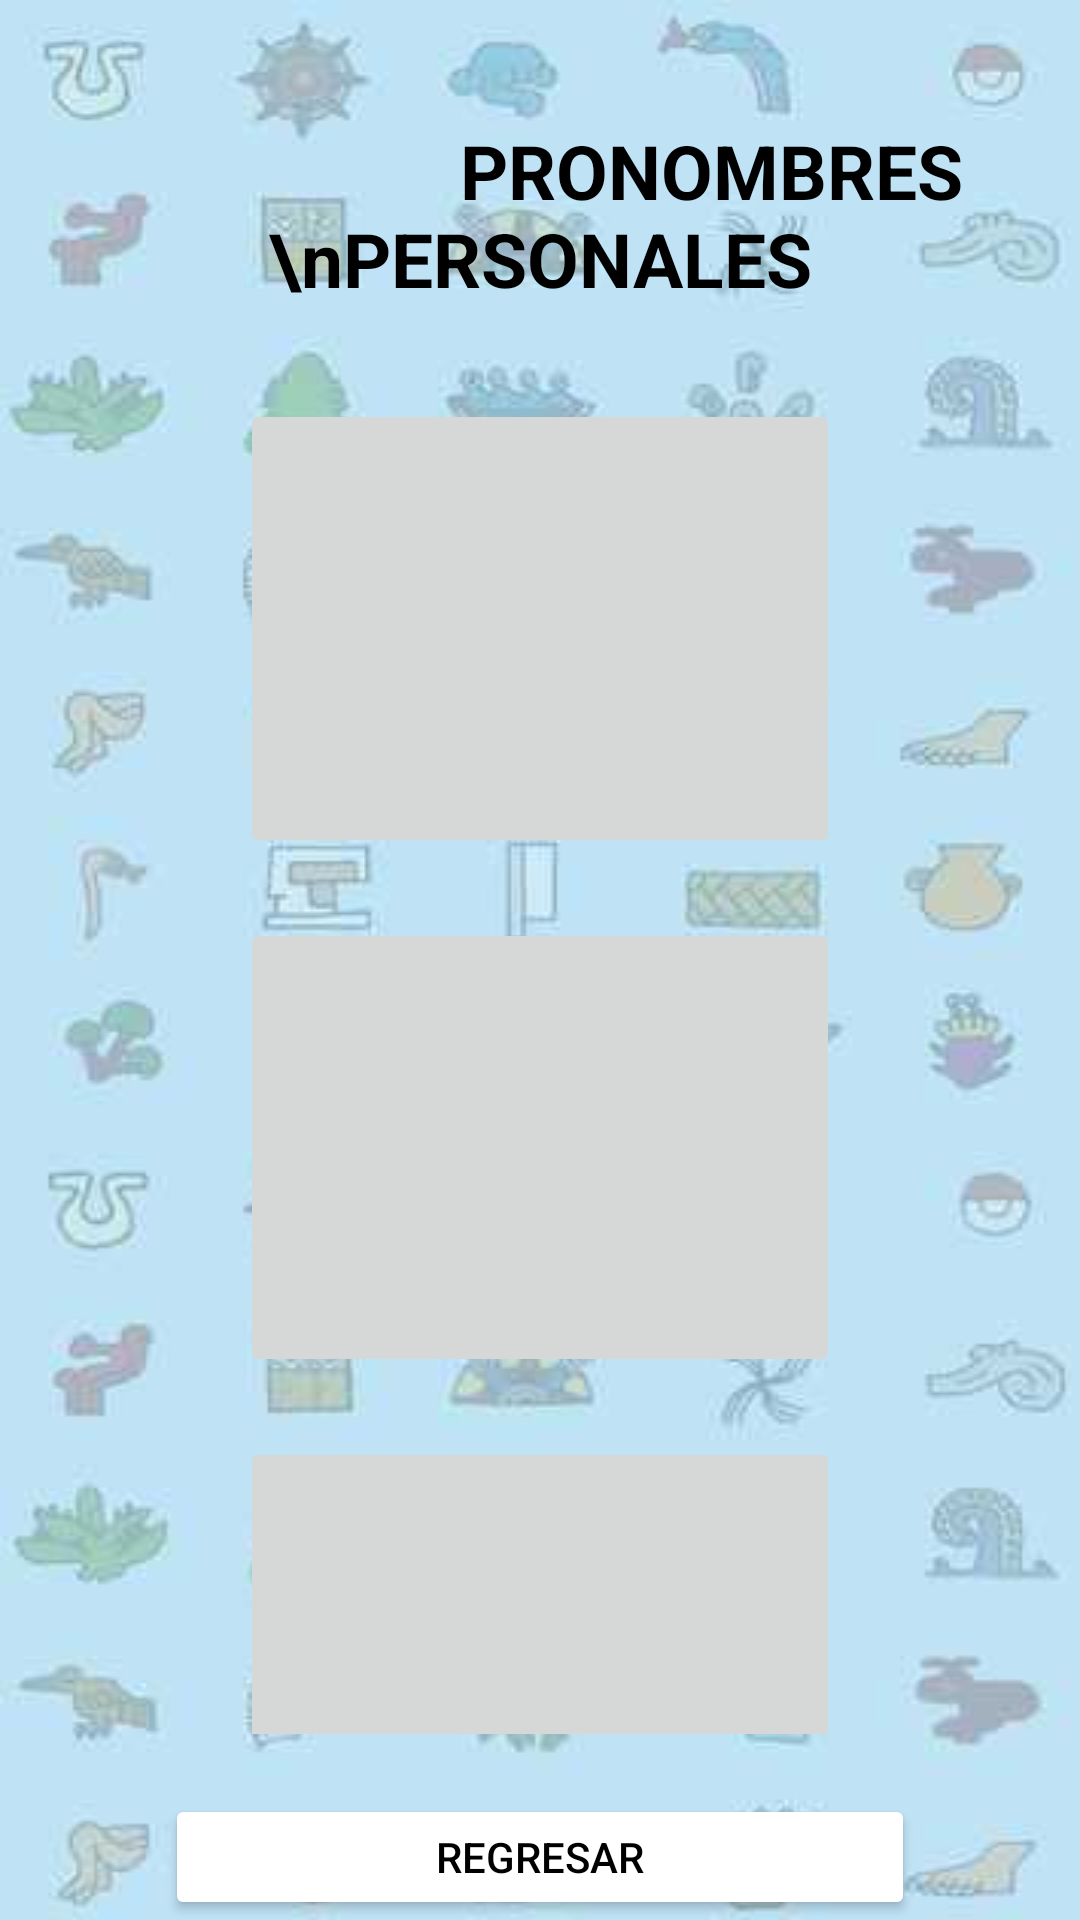

Here is an Android app screen rendered from its layout file. Give the layout XML and the strings, colors and styles it references.
<!-- AndroidManifest.xml: application theme Theme.Tabs -->
<!-- res/layout/activity_pronombres_on.xml -->
<?xml version="1.0" encoding="utf-8"?>
<androidx.constraintlayout.widget.ConstraintLayout xmlns:android="http://schemas.android.com/apk/res/android"
    xmlns:app="http://schemas.android.com/apk/res-auto"
    xmlns:tools="http://schemas.android.com/tools"
    android:id="@+id/main"
    android:layout_width="match_parent"
    android:layout_height="match_parent"
    tools:context=".PronombresON"
    android:background="@drawable/fondo">

    <LinearLayout
        android:layout_width="match_parent"
        android:layout_height="match_parent"
        android:orientation="vertical">

        <TextView
            android:id="@+id/textView2"
            android:layout_width="match_parent"
            android:layout_height="wrap_content"
            android:text="                  PRONOMBRES
                  \nPERSONALES"
            android:layout_marginTop="40dp"
            android:textAlignment="center"
            android:textSize="25dp"
            android:textStyle="bold"
            android:textColor="@color/black" />

        <ScrollView
            android:layout_width="375dp"
            android:layout_height="455dp"
            android:layout_gravity="center"
            android:layout_marginTop="20dp">

            <LinearLayout
                android:layout_width="match_parent"
                android:layout_height="wrap_content"
                android:orientation="vertical" >

                <ImageButton
                    android:id="@+id/imageyo"
                    android:layout_width="200dp"
                    android:layout_height="153dp"
                    android:layout_gravity="center"
                    android:layout_marginTop="10dp"
                    android:layout_weight="1"/>

                <ImageButton
                    android:id="@+id/imagetu"
                    android:layout_width="200dp"
                    android:layout_height="153dp"
                    android:layout_gravity="center"
                    android:layout_marginTop="20dp"
                    android:layout_weight="1"/>

                <ImageButton
                    android:id="@+id/imageel"
                    android:layout_width="200dp"
                    android:layout_height="153dp"
                    android:layout_gravity="center"
                    android:layout_marginTop="20dp"
                    android:layout_weight="1" />

                <ImageButton
                    android:id="@+id/imagenosotros"
                    android:layout_width="200dp"
                    android:layout_height="153dp"
                    android:layout_gravity="center"
                    android:layout_marginTop="20dp"
                    android:layout_weight="1"/>

                <ImageButton
                    android:id="@+id/imageusted"
                    android:layout_width="200dp"
                    android:layout_height="153dp"
                    android:layout_gravity="center"
                    android:layout_marginTop="20dp"
                    android:layout_weight="1"/>

                <ImageButton
                    android:id="@+id/imageustedes"
                    android:layout_width="200dp"
                    android:layout_height="153dp"
                    android:layout_gravity="center"
                    android:layout_marginTop="20dp"
                    android:layout_weight="1" />

                <ImageButton
                    android:id="@+id/imageellos"
                    android:layout_width="200dp"
                    android:layout_height="153dp"
                    android:layout_gravity="center"
                    android:layout_marginTop="20dp"
                    android:layout_weight="1"/>

            </LinearLayout>>
        </ScrollView>

        <Button
            android:id="@+id/button3"
            android:layout_width="250dp"
            android:layout_height="wrap_content"
            android:layout_gravity="center"
            android:layout_marginTop="20dp"
            android:backgroundTint="@color/white"
            android:textColor="@color/black"
            android:text="REGRESAR"
            app:cornerRadius="0dp" />

    </LinearLayout>

</androidx.constraintlayout.widget.ConstraintLayout>
<!-- resources referenced by this layout -->
<resources>
  <color name="black">#FF000000</color>
  <color name="white">#FFFFFFFF</color>
  <!-- drawable fondo: jpg bitmap (drawable, 11443 bytes) -->
  <style name="Theme.Tabs" parent="Theme.MaterialComponents.DayNight.DarkActionBar">
          
          <item name="colorPrimary">@color/purple_500</item>
          <item name="colorPrimaryVariant">@color/purple_700</item>
          <item name="colorOnPrimary">@color/white</item>
          
          <item name="colorSecondary">@color/teal_200</item>
          <item name="colorSecondaryVariant">@color/teal_700</item>
          <item name="colorOnSecondary">@color/black</item>
          
          <item name="android:statusBarColor">?attr/colorPrimaryVariant</item>
          
      </style>
  <color name="purple_500">#FF6200EE</color>
  <color name="purple_700">#FF3700B3</color>
  <color name="teal_200">#FF03DAC5</color>
  <color name="teal_700">#FF018786</color>
</resources>
